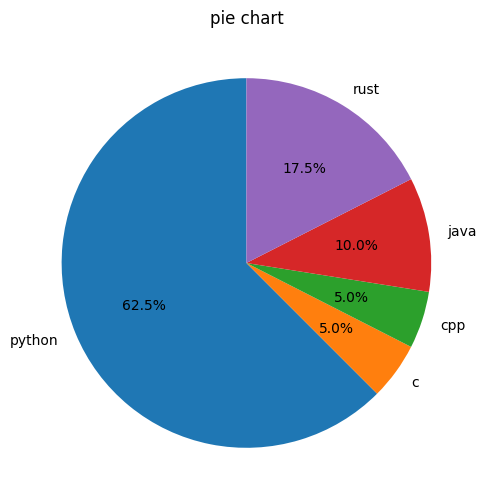

Write Python code to recreate this figure.
import matplotlib.pyplot as plt
import numpy as np

plt.rcParams["font.family"] = "Malgun Gothic"
plt.rcParams["axes.unicode_minus"] = False

# data
ratio = [25,2,2,4,7]
lang = ["python" , "c" , "cpp" , "java" , "rust"]

fig, ax = plt.subplots(figsize=(8, 6))

# 파이차트
ax.pie(ratio, labels=lang , autopct="%1.1f%%" , startangle=90)
ax.set_title("pie chart")

plt.show()
